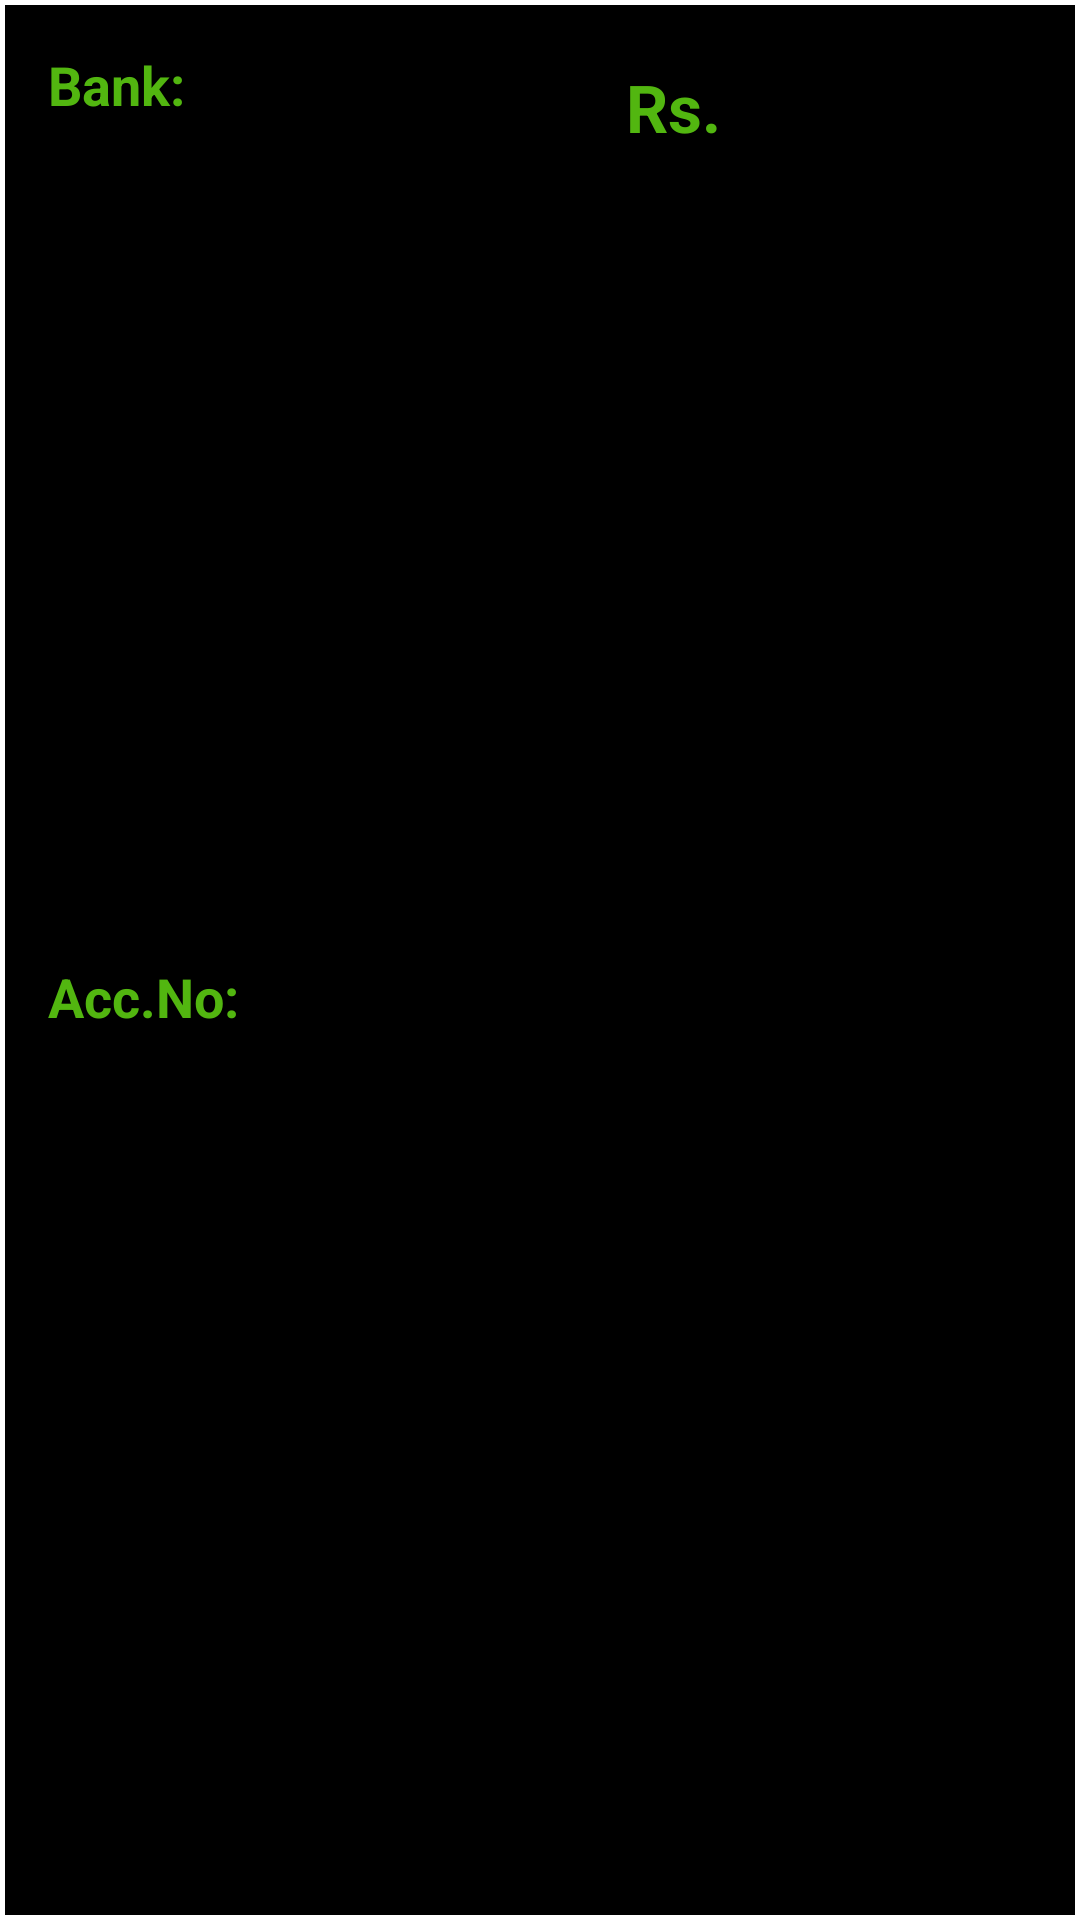

Layout XML and referenced resources for this Android screen:
<!-- AndroidManifest.xml: application theme Theme.SplitPAY -->
<!-- res/layout/list_view.xml -->
<LinearLayout
    xmlns:android="http://schemas.android.com/apk/res/android"
    android:layout_width="match_parent"
    android:layout_height="wrap_content"
    android:orientation="vertical"
    android:background="@drawable/edit_background2"
    android:padding="16dp"
    android:layout_margin="5dp">
    <LinearLayout
        android:layout_width="match_parent"
        android:layout_height="match_parent"
        android:orientation="horizontal">

        <LinearLayout
            android:layout_weight=".75"
            android:layout_width="match_parent"
            android:layout_height="match_parent"
            android:orientation="vertical">

            <LinearLayout
                android:layout_width="match_parent"
                android:layout_height="match_parent"
                android:layout_weight="1">

                <TextView
                    android:layout_width="wrap_content"
                    android:layout_height="wrap_content"
                    android:textStyle="bold"
                    android:text="Bank: "
                    android:textSize="18dp"
                    android:textColor="#52B610"/>

                <TextView
                    android:id="@+id/tvBankName"
                    android:layout_width="wrap_content"
                    android:layout_height="wrap_content"
                    android:textStyle="bold"
                    android:textSize="15dp"
                    android:textColor="@color/white"/>
            </LinearLayout>

            <LinearLayout
                android:layout_width="match_parent"
                android:layout_height="match_parent"
                android:layout_weight="1">

                <TextView
                    android:layout_width="wrap_content"
                    android:layout_height="wrap_content"
                    android:textStyle="bold"
                    android:text="Acc.No: "
                    android:textSize="18dp"
                    android:textColor="#52B610"/>

                <TextView
                    android:id="@+id/tvAccountNumber"
                    android:layout_width="wrap_content"
                    android:layout_height="wrap_content"
                    android:textStyle="bold"
                    android:textSize="15dp"
                    android:textColor="@color/white"/>
            </LinearLayout>


        </LinearLayout>

        <LinearLayout
            android:layout_weight="1"
            android:layout_width="match_parent"
            android:layout_height="match_parent"
            android:padding="5dp">

            <TextView

                android:layout_width="wrap_content"
                android:layout_height="wrap_content"
                android:text="Rs."
                android:textSize="22dp"
                android:textStyle="bold"
                android:textColor="#52B610"/>

            <TextView
                android:id="@+id/tvBalance"
                android:layout_width="wrap_content"
                android:layout_height="wrap_content"
                android:textSize="22dp"
                android:textColor="#52B610"
                />
        </LinearLayout>


    </LinearLayout>

</LinearLayout>
<!-- resources referenced by this layout -->
<resources>
  <!-- drawable edit_background2 (drawable) -->
  <?xml version="1.0" encoding="utf-8"?>
  <shape xmlns:android="http://schemas.android.com/apk/res/android"
      android:shape="rectangle">
      <solid android:color="@color/black"/>
  
  
      <stroke android:width="1.5dp"
          android:color="@color/white">
  
      </stroke>
  
  </shape>
  <style name="Theme.SplitPAY" parent="Theme.MaterialComponents.DayNight.DarkActionBar">
          
          <item name="colorPrimary">@color/purple_500</item>
          <item name="colorPrimaryVariant">@color/purple_700</item>
          <item name="colorOnPrimary">@color/white</item>
          
          <item name="colorSecondary">@color/teal_200</item>
          <item name="colorSecondaryVariant">@color/teal_700</item>
          <item name="colorOnSecondary">@color/black</item>
          
          <item name="android:statusBarColor">?attr/colorPrimaryVariant</item>
          
      </style>
  <!-- not gathered from this repository: default colours our renderer supplied (Android Studio template values) -->
  <color name="purple_500">#FF6200EE</color>
  <color name="purple_700">#FF3700B3</color>
  <color name="teal_200">#FF03DAC5</color>
  <color name="teal_700">#FF018786</color>
  <color name="black">#FF000000</color>
  <color name="white">#FFFFFFFF</color>
</resources>
